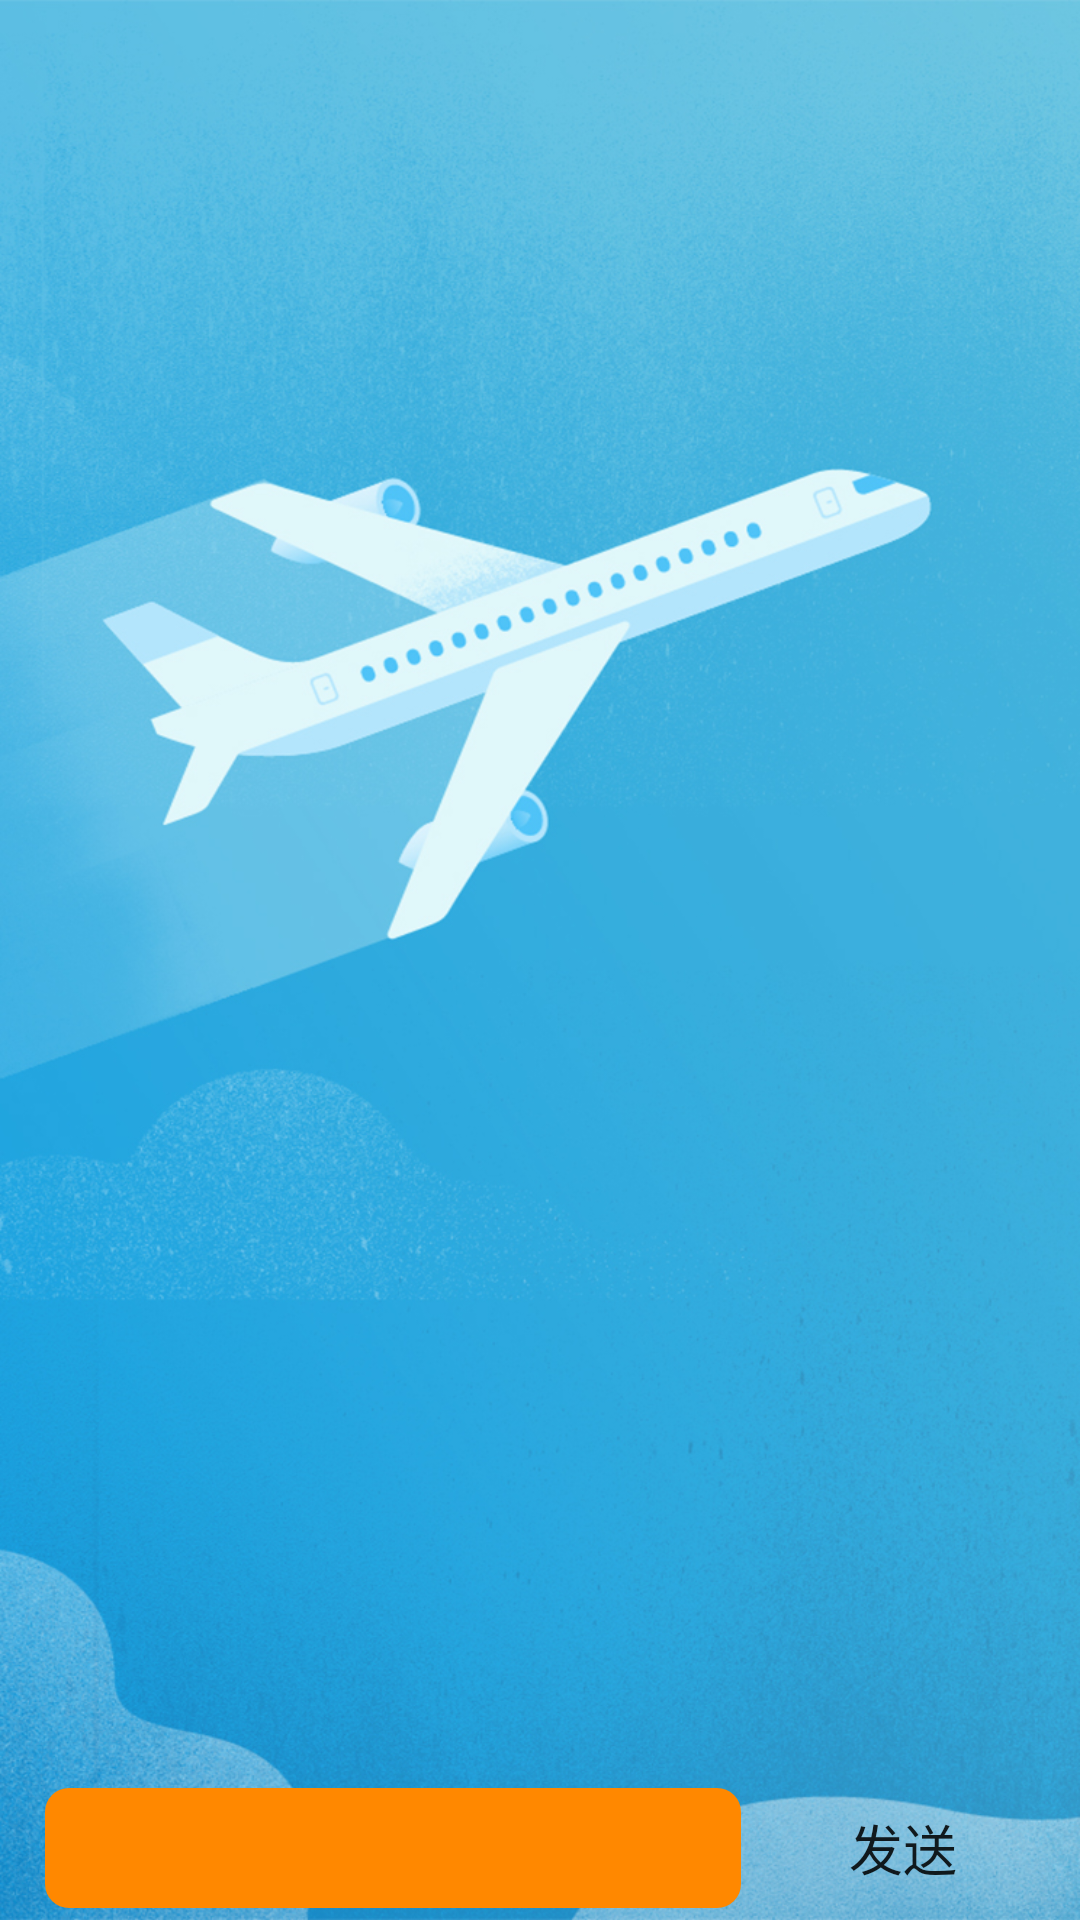

Write the Android layout XML for this screen, with the resource values it uses.
<!-- AndroidManifest.xml: application theme AppTheme -->
<!-- res/layout/fragment_butler.xml -->
<LinearLayout xmlns:android="http://schemas.android.com/apk/res/android"
    xmlns:tools="http://schemas.android.com/tools"
    android:layout_width="match_parent"
    android:layout_height="match_parent"
    android:background="@drawable/butler_bg"
    android:orientation="vertical"
    tools:context="com.gwl.life.fragment.ButlerFragment">
    <ListView
        android:id="@+id/lv_chat_content"
        android:layout_width="match_parent"
        android:layout_height="0dp"
        android:layout_weight="1"
        android:dividerHeight="0dip"
        android:scrollbars="none"/>
    <LinearLayout
        android:layout_width="match_parent"
        android:layout_height="wrap_content"
        android:gravity="center_vertical"
        android:orientation="horizontal"
        android:layout_marginLeft="15dp"
        android:layout_marginRight="15dp">
        <EditText
            android:id="@+id/et_chat_content"
            android:layout_width="0dp"
            android:layout_weight="1"
            android:layout_height="40dp"
            android:background="@drawable/edit_bg"
            android:paddingLeft="10dp"/>
        <Button
            android:id="@+id/btn_chat_send"
            android:layout_width="wrap_content"
            android:layout_height="wrap_content"
            android:text="发送"
            android:textSize="18sp"
            android:background="@drawable/button_bg"
            android:layout_marginLeft="10dp"/>
    </LinearLayout>

</LinearLayout>
<!-- resources referenced by this layout -->
<resources>
  <!-- drawable butler_bg: jpg bitmap (drawable-hdpi, 668568 bytes) -->
  <!-- drawable edit_bg (drawable) -->
  <?xml version="1.0" encoding="utf-8"?>
  <shape xmlns:android="http://schemas.android.com/apk/res/android">
      <corners android:radius="8dp"/>
      <solid android:color="@android:color/holo_orange_dark"/>
  </shape>
  <style name="AppTheme" parent="Theme.AppCompat.Light.DarkActionBar">
          
          <item name="colorPrimary">@color/colorPrimary</item>
          <item name="colorPrimaryDark">@color/colorPrimaryDark</item>
          <item name="colorAccent">@color/colorAccent</item>
      </style>
  <color name="colorPrimary">#3F51B5</color>
  <color name="colorPrimaryDark">#303F9F</color>
  <color name="colorAccent">#FF4081</color>
</resources>
